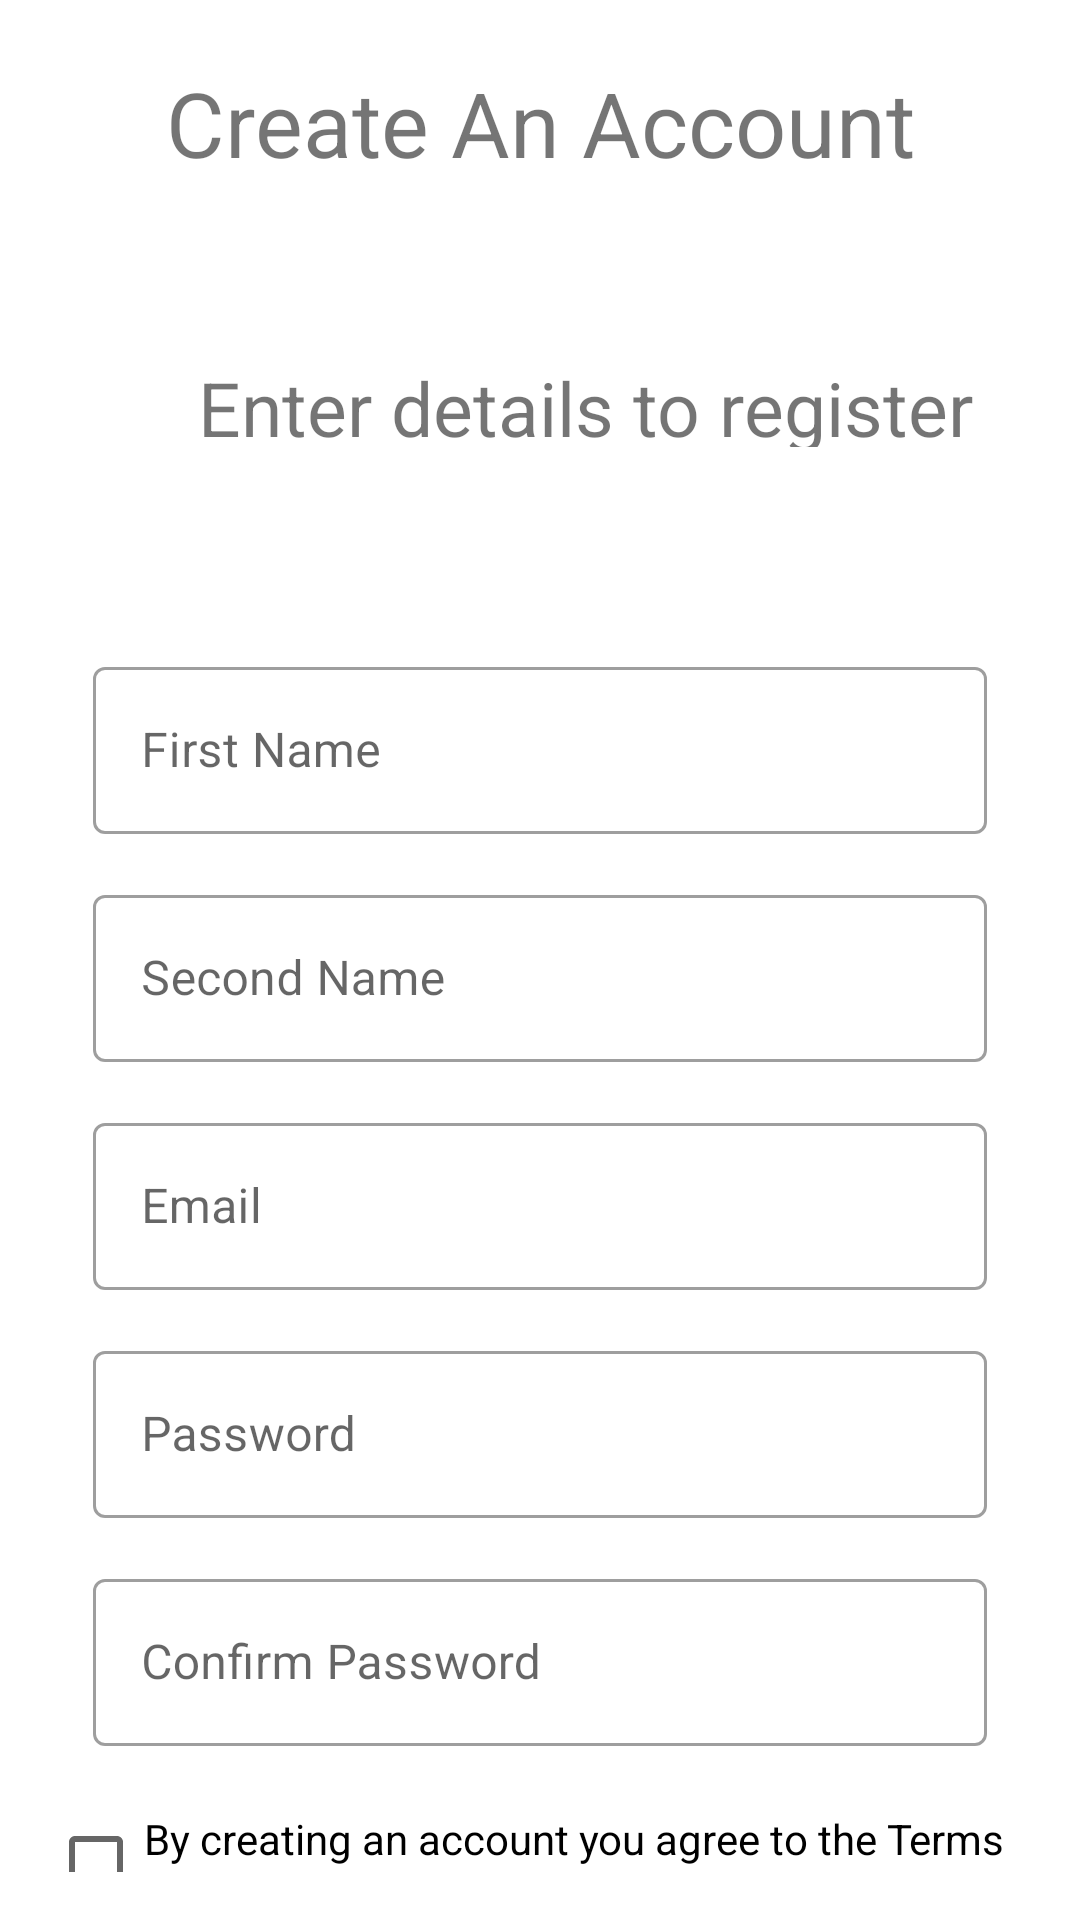

Produce the Android XML layout that renders to this screen, including the resource entries it uses.
<!-- AndroidManifest.xml: application theme Theme.Dish -->
<!-- res/layout/fragment_create_account.xml -->
<?xml version="1.0" encoding="utf-8"?>
<layout xmlns:android="http://schemas.android.com/apk/res/android"
    xmlns:app="http://schemas.android.com/apk/res-auto"
    xmlns:tools="http://schemas.android.com/tools">

    <data>

    </data>

    <FrameLayout
        android:layout_width="match_parent"
        android:layout_height="match_parent"
        tools:context=".CreateAccount"
        android:padding="16dp"    >


        <androidx.constraintlayout.widget.ConstraintLayout
            android:layout_width="match_parent"
            android:layout_height="match_parent">

            <TextView
                android:id="@+id/create_tv"
                android:layout_width="0dp"
                android:layout_height="50dp"
                android:gravity="center"
                android:text="@string/create_account"
                android:textSize="30sp"
                app:layout_constraintEnd_toEndOf="parent"
                app:layout_constraintStart_toStartOf="parent"
                app:layout_constraintTop_toTopOf="parent" />

            <TextView
                android:id="@+id/details_tv"
                android:layout_width="0dp"
                android:layout_height="30dp"
                android:layout_marginStart="50dp"
                android:text="@string/details_txt"
                android:textSize="25sp"
                app:layout_constraintEnd_toEndOf="parent"
                app:layout_constraintBottom_toTopOf="@id/guidelineTop"
                app:layout_constraintStart_toStartOf="parent"
                app:layout_constraintTop_toBottomOf="@+id/create_tv" />

            <com.google.android.material.textfield.TextInputLayout
                android:id="@+id/firstName_ti"
                style="@style/Widget.MaterialComponents.TextInputLayout.OutlinedBox"
                android:layout_width="0dp"
                android:layout_height="wrap_content"
                android:layout_margin="15dp"
                app:layout_constraintEnd_toEndOf="parent"
                app:layout_constraintStart_toStartOf="parent"
                app:layout_constraintTop_toBottomOf="@+id/guidelineTop"
                app:layout_constraintVertical_chainStyle="packed">

                <com.google.android.material.textfield.TextInputEditText
                    android:id="@+id/firstName_et"
                    android:layout_width="match_parent"
                    android:layout_height="wrap_content"
                    android:hint="@string/first_name"
                    android:textColorHint="#616161" />
            </com.google.android.material.textfield.TextInputLayout>

            <com.google.android.material.textfield.TextInputLayout
                android:id="@+id/secondName_ti"
                style="@style/Widget.MaterialComponents.TextInputLayout.OutlinedBox"
                android:layout_width="0dp"
                android:layout_margin="15dp"
                android:layout_height="wrap_content"
                app:layout_constraintEnd_toEndOf="parent"
                app:layout_constraintStart_toStartOf="parent"
                app:layout_constraintTop_toBottomOf="@+id/firstName_ti">

                <com.google.android.material.textfield.TextInputEditText
                    android:id="@+id/secondName_et"
                    android:layout_width="match_parent"
                    android:layout_height="wrap_content"
                    android:hint="@string/second_name"
                    android:textColorHint="#616161"
                    tools:ignore="TextContrastCheck" />
            </com.google.android.material.textfield.TextInputLayout>

            <com.google.android.material.textfield.TextInputLayout
                android:id="@+id/email_ti"
                style="@style/Widget.MaterialComponents.TextInputLayout.OutlinedBox"
                android:layout_width="0dp"
                android:layout_margin="15dp"
                android:layout_height="wrap_content"
                app:layout_constraintEnd_toEndOf="parent"
                app:layout_constraintStart_toStartOf="parent"
                app:layout_constraintTop_toBottomOf="@+id/secondName_ti">

                <com.google.android.material.textfield.TextInputEditText
                    android:id="@+id/email_et"
                    android:layout_width="match_parent"
                    android:layout_height="wrap_content"
                    android:hint="@string/email_register"
                    android:textColorHint="#616161"
                    tools:ignore="TextContrastCheck" />
            </com.google.android.material.textfield.TextInputLayout>

            <com.google.android.material.textfield.TextInputLayout
                android:id="@+id/pass_ti"
                style="@style/Widget.MaterialComponents.TextInputLayout.OutlinedBox"
                android:layout_width="0dp"
                android:layout_margin="15dp"
                android:layout_height="wrap_content"
                android:layout_marginVertical="10dp"
                app:layout_constraintEnd_toEndOf="parent"
                app:layout_constraintStart_toStartOf="parent"
                app:layout_constraintTop_toBottomOf="@+id/email_ti">

                <com.google.android.material.textfield.TextInputEditText
                    android:id="@id/pass_et"
                    android:layout_width="match_parent"
                    android:layout_height="wrap_content"
                    android:hint="@string/pass"
                    tools:ignore="TextContrastCheck" />
            </com.google.android.material.textfield.TextInputLayout>

            <com.google.android.material.textfield.TextInputLayout
                android:id="@+id/confirmPass_ti"
                style="@style/Widget.MaterialComponents.TextInputLayout.OutlinedBox"
                android:layout_width="0dp"
                android:layout_margin="15dp"
                android:layout_height="wrap_content"
                app:layout_constraintEnd_toEndOf="parent"
                app:layout_constraintStart_toStartOf="parent"
                app:layout_constraintTop_toBottomOf="@+id/pass_ti">

                <com.google.android.material.textfield.TextInputEditText
                    android:id="@+id/confirmPass_et"
                    android:layout_width="match_parent"
                    android:layout_height="wrap_content"
                    android:hint="@string/confirm_password"
                    tools:ignore="TextContrastCheck" />
            </com.google.android.material.textfield.TextInputLayout>

            <CheckBox
                android:id="@+id/checkBox"
                android:layout_width="wrap_content"
                android:layout_height="wrap_content"
                android:layout_marginTop="15dp"
                android:text="@string/policy"
                app:layout_constraintStart_toStartOf="parent"
                app:layout_constraintTop_toBottomOf="@+id/confirmPass_ti" />

            <TextView
                android:id="@+id/account_tv"
                android:layout_width="wrap_content"
                android:layout_height="wrap_content"
                android:layout_marginTop="15dp"
                android:text="@string/have_account"
                app:layout_constraintEnd_toEndOf="parent"
                app:layout_constraintStart_toStartOf="parent"
                app:layout_constraintTop_toBottomOf="@+id/checkBox" />

            <Button
                android:id="@+id/register_btn"
                android:layout_width="0dp"
                android:layout_marginHorizontal="100dp"
                android:layout_height="wrap_content"
                android:text="@string/register"
                android:layout_marginVertical="15dp"
                app:layout_constraintBottom_toTopOf="@id/guidelineBottom"
                app:layout_constraintEnd_toEndOf="parent"
                app:layout_constraintTop_toBottomOf="@id/account_tv"
                app:layout_constraintStart_toStartOf="parent"
                tools:ignore="TextContrastCheck" />

            <androidx.constraintlayout.widget.Guideline
                android:id="@+id/guidelineTop"
                android:layout_width="wrap_content"
                android:layout_height="wrap_content"
                android:orientation="horizontal"
                app:layout_constraintGuide_begin="186dp" />

            <androidx.constraintlayout.widget.Guideline
                android:id="@+id/guidelineBottom"
                android:layout_width="wrap_content"
                android:layout_height="wrap_content"
                android:orientation="horizontal"
                app:layout_constraintGuide_begin="801dp" />


        </androidx.constraintlayout.widget.ConstraintLayout>
    </FrameLayout>
</layout>
<!-- resources referenced by this layout -->
<resources>
  <string name="confirm_password">Confirm Password</string>
  <string name="create_account">Create An Account</string>
  <string name="details_txt">Enter details to register</string>
  <string name="email_register">Email</string>
  <string name="first_name">First Name</string>
  <string name="have_account">Already have an account?       <a href="http://www.spiffyshow.com/">Login</a></string>
  <string name="pass">Password</string>
  <string name="policy">By creating an account you agree to the Terms and Conditions including or privacy policy</string>
  <string name="register">Register</string>
  <string name="second_name">Second Name</string>
  <style name="Theme.Dish" parent="Theme.MaterialComponents.DayNight.DarkActionBar">
      
      <item name="colorPrimary">@color/purple_200</item>
      <item name="colorPrimaryVariant">@color/purple_700</item>
      <item name="colorOnPrimary">@color/white</item>
      
      <item name="colorSecondary">@color/teal_200</item>
      <item name="colorSecondaryVariant">@color/teal_700</item>
      <item name="colorOnSecondary">@color/black</item>
      
      <item name="android:statusBarColor" tools:targetApi="l">?attr/colorPrimaryVariant</item>
      
  </style>
  <color name="purple_200">#FFBB86FC</color>
  <color name="purple_700">#FF3700B3</color>
  <color name="white">#FFFFFF</color>
  <color name="teal_200">#FF03DAC5</color>
  <color name="teal_700">#FF018786</color>
  <color name="black">#FF000000</color>
</resources>
